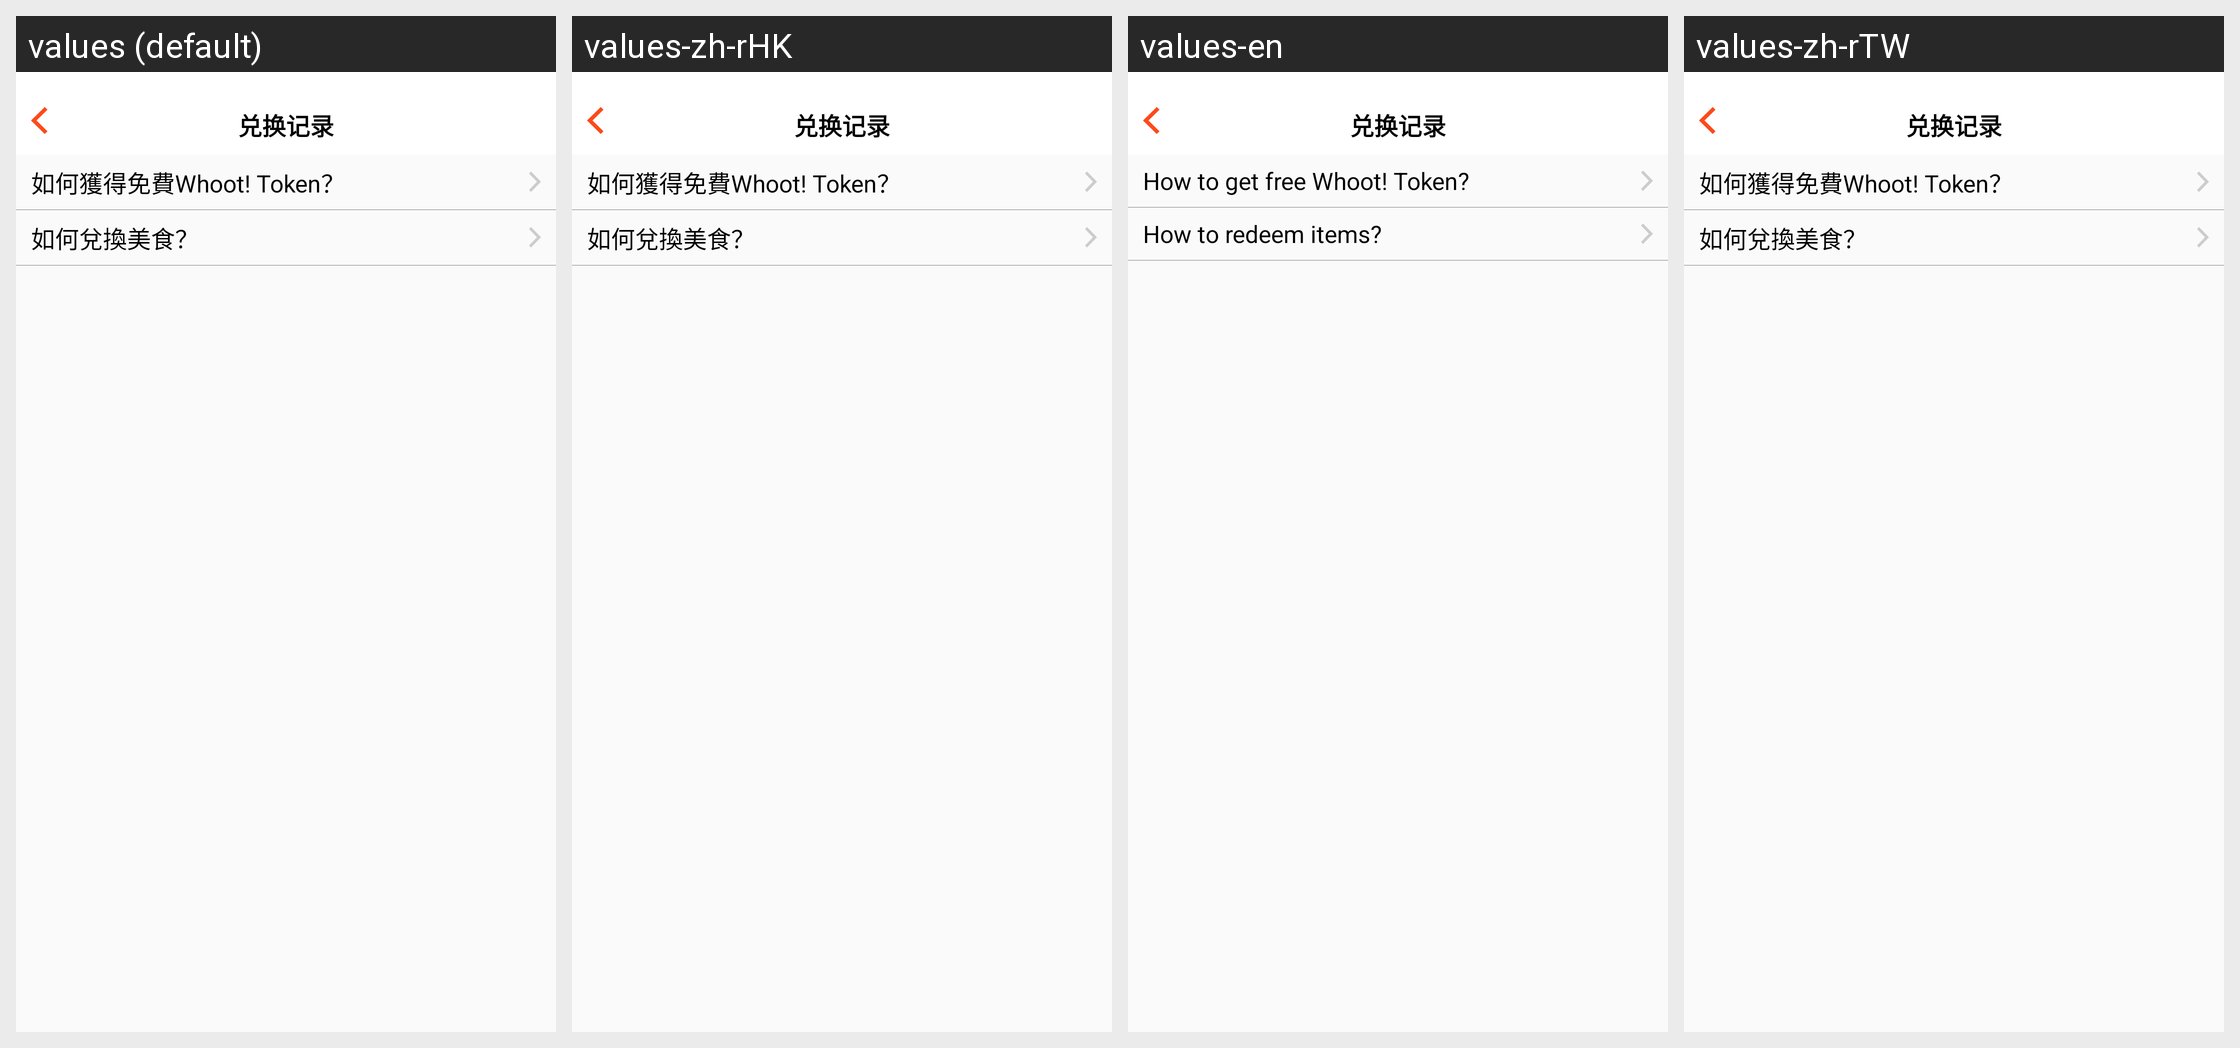

The same Android screen rendered under several of its app's locales, left to right. List the strings drawn on it with the default value and each locale's translation.
Android screen res/layout/help.xml rendered under 4 locales, left to right: values (default), values-zh-rHK, values-en, values-zh-rTW. Device: Nexus 5 (rendered at 1080×1920; each locale shown at half size, 540×960, under a caption strip naming it); theme AppTheme.NoActionBar.
Strings drawn on this screen, with the default value and each locale's value (text and hints the layout hard-codes, and strings that could not be matched under every locale, appear in the picture but are not listed):

help_title
  values: 如何獲得免費Whoot! Token？
  values-zh-rHK: 如何獲得免費Whoot! Token？
  values-en: How to get free Whoot! Token?
  values-zh-rTW: 如何獲得免費Whoot! Token？

help_title1
  values: 如何兌換美食？
  values-zh-rHK: 如何兌換美食？
  values-en: How to redeem items?
  values-zh-rTW: 如何兌換美食？
